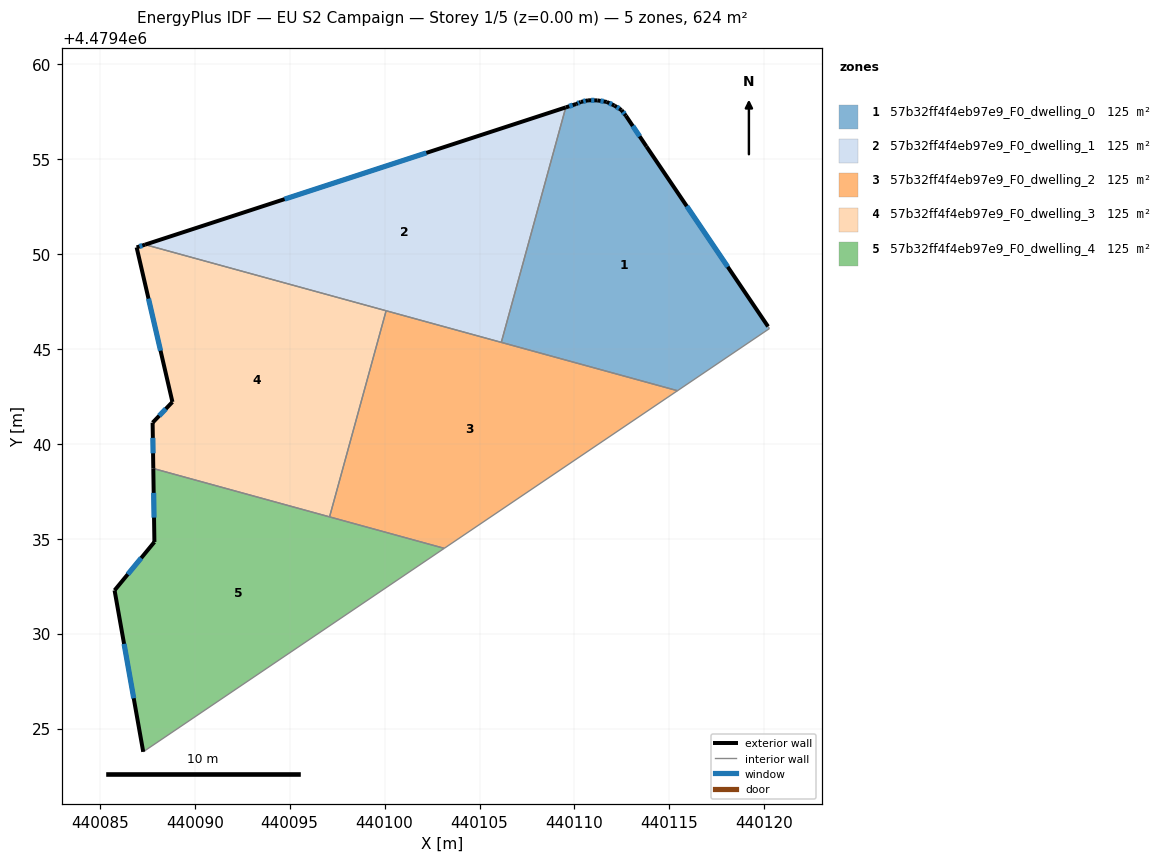
=== STOREY PLAN SPEC (per zone: floor XY polygon, exterior-wall plan segments, windows/doors) ===
zone 1: 57b32ff4f4eb97e9_F0_dwelling_0  (124.8 m²)
  floor: (440120.27, 4479446.07) (440120.20, 4479446.18) (440113.79, 4479455.66) (440112.71, 4479457.28) (440112.48, 4479457.58) (440112.10, 4479457.81) (440111.70, 4479458.00) (440111.21, 4479458.09) (440110.72, 4479458.09) (440110.34, 4479458.00) (440110.09, 4479457.89) (440109.54, 4479457.72) (440106.15, 4479445.34) (440115.42, 4479442.79)
  exterior wall: (440109.54, 4479457.72) – (440110.09, 4479457.89)  [0.6 m]
    window: (440109.72, 4479457.78) – (440109.91, 4479457.84)  [0.2 m²]
  exterior wall: (440110.09, 4479457.89) – (440110.34, 4479458.00)  [0.3 m]
    window: (440110.17, 4479457.93) – (440110.25, 4479457.97)  [0.1 m²]
  exterior wall: (440110.34, 4479458.00) – (440110.72, 4479458.09)  [0.4 m]
    window: (440110.46, 4479458.03) – (440110.59, 4479458.06)  [0.1 m²]
  exterior wall: (440110.72, 4479458.09) – (440111.21, 4479458.09)  [0.5 m]
    window: (440110.88, 4479458.09) – (440111.05, 4479458.09)  [0.2 m²]
  exterior wall: (440111.21, 4479458.09) – (440111.70, 4479458.00)  [0.5 m]
    window: (440111.37, 4479458.06) – (440111.54, 4479458.03)  [0.2 m²]
  exterior wall: (440111.70, 4479458.00) – (440112.10, 4479457.81)  [0.4 m]
    window: (440111.83, 4479457.94) – (440111.97, 4479457.88)  [0.2 m²]
  exterior wall: (440112.10, 4479457.81) – (440112.48, 4479457.58)  [0.4 m]
    window: (440112.23, 4479457.73) – (440112.35, 4479457.66)  [0.1 m²]
  exterior wall: (440112.48, 4479457.58) – (440112.71, 4479457.28)  [0.4 m]
    window: (440112.55, 4479457.48) – (440112.63, 4479457.38)  [0.1 m²]
  exterior wall: (440112.71, 4479457.28) – (440113.79, 4479455.66)  [1.9 m]
    window: (440113.07, 4479456.74) – (440113.43, 4479456.19)  [0.7 m²]
  exterior wall: (440113.79, 4479455.66) – (440120.20, 4479446.18)  [11.4 m]
    window: (440115.91, 4479452.51) – (440118.07, 4479449.32)  [3.9 m²]
  interior walls: 4
zone 2: 57b32ff4f4eb97e9_F0_dwelling_1  (124.8 m²)
  floor: (440106.15, 4479445.34) (440109.54, 4479457.72) (440087.39, 4479450.49)
  exterior wall: (440087.39, 4479450.49) – (440109.54, 4479457.72)  [23.3 m]
    window: (440094.73, 4479452.88) – (440102.20, 4479455.32)  [7.9 m²]
  interior walls: 3
zone 3: 57b32ff4f4eb97e9_F0_dwelling_2  (124.8 m²)
  floor: (440115.42, 4479442.79) (440100.08, 4479447.01) (440097.10, 4479436.15) (440103.14, 4479434.49)
  interior walls: 5
zone 4: 57b32ff4f4eb97e9_F0_dwelling_3  (124.8 m²)
  floor: (440097.10, 4479436.15) (440100.08, 4479447.01) (440087.39, 4479450.49) (440086.94, 4479450.34) (440088.83, 4479442.20) (440087.78, 4479441.11) (440087.82, 4479438.70)
  exterior wall: (440086.94, 4479450.34) – (440087.39, 4479450.49)  [0.5 m]
    window: (440087.09, 4479450.39) – (440087.24, 4479450.44)  [0.2 m²]
  exterior wall: (440087.82, 4479438.70) – (440087.78, 4479441.11)  [2.4 m]
    window: (440087.81, 4479439.50) – (440087.79, 4479440.31)  [0.8 m²]
  exterior wall: (440087.78, 4479441.11) – (440088.83, 4479442.20)  [1.5 m]
    window: (440088.13, 4479441.47) – (440088.48, 4479441.84)  [0.5 m²]
  exterior wall: (440088.83, 4479442.20) – (440086.94, 4479450.34)  [8.4 m]
    window: (440088.20, 4479444.90) – (440087.56, 4479447.64)  [2.8 m²]
  interior walls: 3
zone 5: 57b32ff4f4eb97e9_F0_dwelling_4  (124.8 m²)
  floor: (440103.14, 4479434.49) (440087.82, 4479438.70) (440087.88, 4479434.83) (440085.78, 4479432.28) (440087.29, 4479423.78)
  exterior wall: (440087.29, 4479423.78) – (440085.78, 4479432.28)  [8.6 m]
    window: (440086.79, 4479426.60) – (440086.28, 4479429.46)  [2.9 m²]
  exterior wall: (440085.78, 4479432.28) – (440087.88, 4479434.83)  [3.3 m]
    window: (440086.47, 4479433.13) – (440087.18, 4479433.98)  [1.1 m²]
  exterior wall: (440087.88, 4479434.83) – (440087.82, 4479438.70)  [3.9 m]
    window: (440087.86, 4479436.11) – (440087.84, 4479437.42)  [1.3 m²]
  interior walls: 3

=== DERIVED (storey summary) ===
Building: EU S2 Campaign
Storey: 1 of 5  (floor level z = 0.00 m)
Storey gross floor area: 624.1 m²
Zones on this storey: 5
  - 57b32ff4f4eb97e9_F0_dwelling_0: floor 124.8 m²; exterior wall 16.9 m (50.6 m²); 10 window(s) 5.8 m²; WWR 11.4%
  - 57b32ff4f4eb97e9_F0_dwelling_1: floor 124.8 m²; exterior wall 23.3 m (69.9 m²); 1 window(s) 7.9 m²; WWR 11.4%
  - 57b32ff4f4eb97e9_F0_dwelling_2: floor 124.8 m²
  - 57b32ff4f4eb97e9_F0_dwelling_3: floor 124.8 m²; exterior wall 12.8 m (38.3 m²); 4 window(s) 4.3 m²; WWR 11.4%
  - 57b32ff4f4eb97e9_F0_dwelling_4: floor 124.8 m²; exterior wall 15.8 m (47.4 m²); 3 window(s) 5.4 m²; WWR 11.4%
Zone adjacency (shared interzone walls):
  - 57b32ff4f4eb97e9_F0_dwelling_0 ↔ 57b32ff4f4eb97e9_F0_dwelling_1
  - 57b32ff4f4eb97e9_F0_dwelling_0 ↔ 57b32ff4f4eb97e9_F0_dwelling_2
  - 57b32ff4f4eb97e9_F0_dwelling_1 ↔ 57b32ff4f4eb97e9_F0_dwelling_2
  - 57b32ff4f4eb97e9_F0_dwelling_1 ↔ 57b32ff4f4eb97e9_F0_dwelling_3
  - 57b32ff4f4eb97e9_F0_dwelling_2 ↔ 57b32ff4f4eb97e9_F0_dwelling_3
  - 57b32ff4f4eb97e9_F0_dwelling_2 ↔ 57b32ff4f4eb97e9_F0_dwelling_4
  - 57b32ff4f4eb97e9_F0_dwelling_3 ↔ 57b32ff4f4eb97e9_F0_dwelling_4